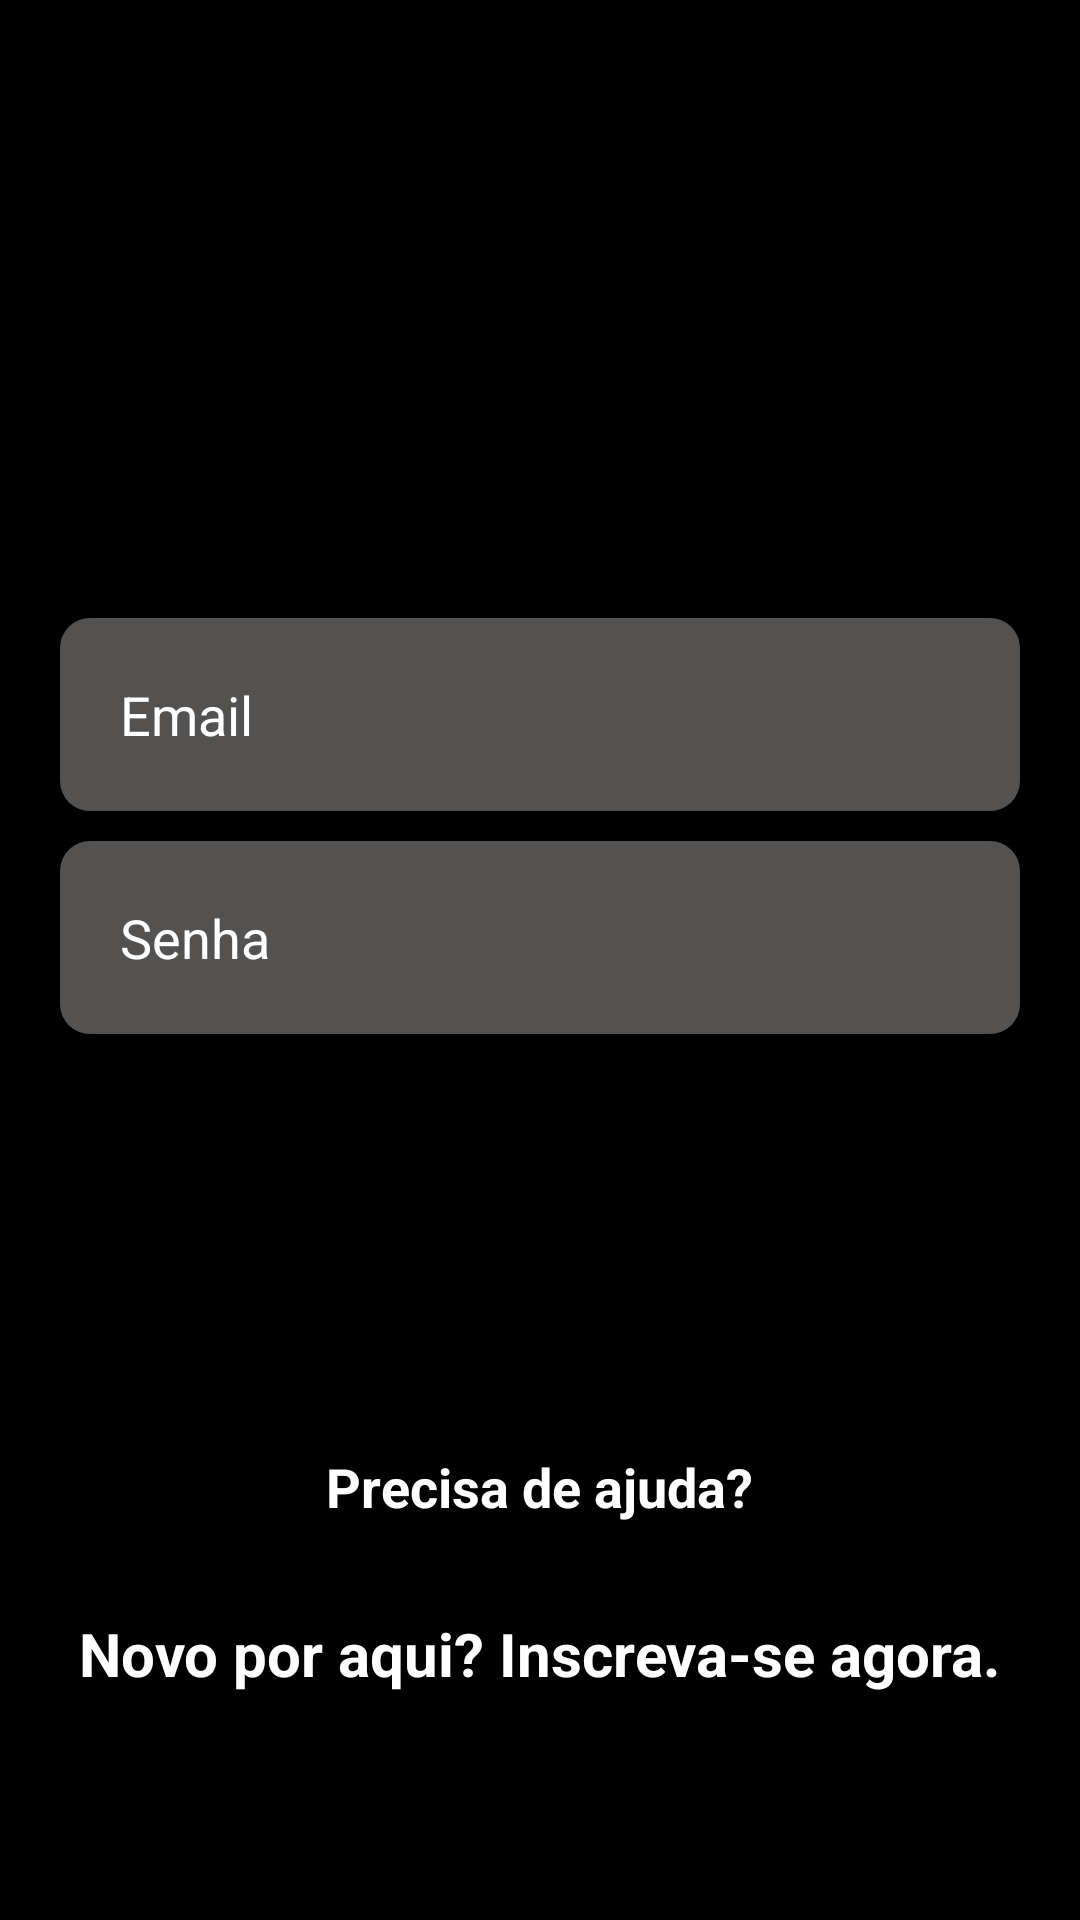

Write the Android layout XML for this screen, with the resource values it uses.
<!-- AndroidManifest.xml: application theme Theme.NetflixCloneKotlin -->
<!-- res/layout/activity_login.xml -->
<?xml version="1.0" encoding="utf-8"?>
<LinearLayout
    xmlns:android="http://schemas.android.com/apk/res/android"
    xmlns:app="http://schemas.android.com/apk/res-auto"
    xmlns:tools="http://schemas.android.com/tools"
    android:layout_width="match_parent"
    android:layout_height="match_parent"
    android:orientation="vertical"
    android:background="@color/black"
    tools:context=".LoginActivity">

    <androidx.appcompat.widget.Toolbar
        android:layout_width="match_parent"
        android:layout_height="wrap_content"
        app:navigationIcon="@drawable/ic_netflix_official_logo"
        android:layout_marginStart="20dp"/>

    <EditText
        android:id="@+id/edit_email"
        android:layout_width="match_parent"
        android:layout_height="wrap_content"
        android:layout_marginTop="150dp"
        android:background="@drawable/edit_text_login"
        android:padding="20dp"
        android:layout_marginStart="20dp"
        android:layout_marginEnd="20dp"
        android:hint="Email"
        android:textColorHint="@color/white"
        android:maxLines="1"
        android:inputType="textEmailAddress"
        android:textColor="@color/white"
        android:textSize="18sp"/>

    <EditText
        android:id="@+id/edit_senha"
        android:layout_width="match_parent"
        android:layout_height="wrap_content"
        android:layout_marginTop="10dp"
        android:background="@drawable/edit_text_login"
        android:padding="20dp"
        android:layout_marginStart="20dp"
        android:layout_marginEnd="20dp"
        android:hint="Senha"
        android:textColorHint="@color/white"
        android:maxLines="1"
        android:inputType="numberPassword"
        android:textColor="@color/white"
        android:textSize="18sp"/>

    <TextView
        android:id="@+id/mensagem_erro"
        android:layout_width="match_parent"
        android:layout_height="wrap_content"
        android:text=""
        android:textColor="@color/orange"
        android:textSize="18sp"
        android:textStyle="bold"
        android:layout_marginStart="25dp"
        android:layout_marginEnd="20dp"/>

    <Button
        android:id="@+id/bt_entrar"
        android:layout_width="match_parent"
        android:layout_height="wrap_content"
        android:text="Entrar"
        android:textAllCaps="false"
        android:textSize="18sp"
        android:textStyle="bold"
        android:backgroundTint="@color/black"
        app:strokeColor="@color/white"
        app:strokeWidth="2dp"
        app:cornerRadius="10dp"
        android:padding="15dp"
        android:layout_marginStart="20dp"
        android:layout_marginEnd="20dp"
        android:layout_marginTop="30dp"/>

    <TextView
        android:layout_width="wrap_content"
        android:layout_height="wrap_content"
        android:text="Precisa de ajuda?"
        android:textColor="@color/white"
        android:textSize="18sp"
        android:textStyle="bold"
        android:layout_gravity="center"
        android:layout_marginTop="30dp"/>

    <TextView
        android:id="@+id/txt_tela_cadastro"
        android:layout_width="wrap_content"
        android:layout_height="wrap_content"
        android:text="Novo por aqui? Inscreva-se agora."
        android:textColor="@color/white"
        android:textSize="20sp"
        android:textStyle="bold"
        android:layout_gravity="center"
        android:layout_marginTop="30dp"/>

</LinearLayout>
<!-- resources referenced by this layout -->
<resources>
  <color name="black">#FF000000</color>
  <color name="orange">#FF0000</color>
  <color name="white">#FFFFFFFF</color>
  <!-- drawable edit_text_login (drawable) -->
  <?xml version="1.0" encoding="utf-8"?>
  <shape xmlns:android="http://schemas.android.com/apk/res/android">
  
      <solid android:color="@color/black_gray"/>
      <corners android:radius="10dp"/>
  
  </shape>
  <style name="Theme.NetflixCloneKotlin" parent="Theme.MaterialComponents.DayNight.DarkActionBar">
          
          <item name="colorPrimary">@color/black</item>
          <item name="colorPrimaryVariant">@color/black</item>
          <item name="colorOnPrimary">@color/white</item>
          
          <item name="colorSecondary">@color/teal_200</item>
          <item name="colorSecondaryVariant">@color/teal_700</item>
          <item name="colorOnSecondary">@color/black</item>
          
          <item name="android:statusBarColor" tools:targetApi="l">?attr/colorPrimaryVariant</item>
          
      </style>
  <color name="black_gray">#535251</color>
  <color name="teal_200">#FF03DAC5</color>
  <color name="teal_700">#FF018786</color>
</resources>
